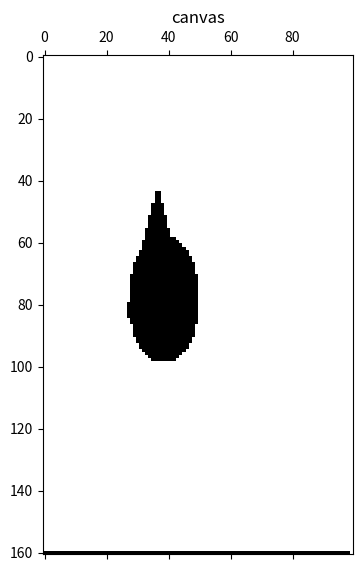
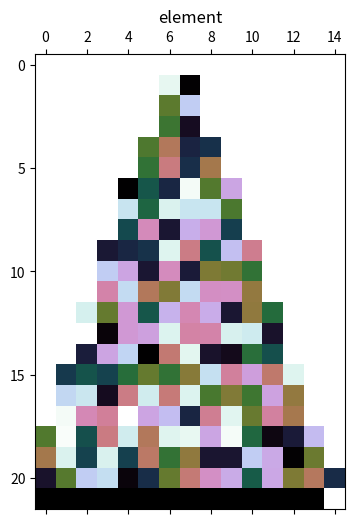
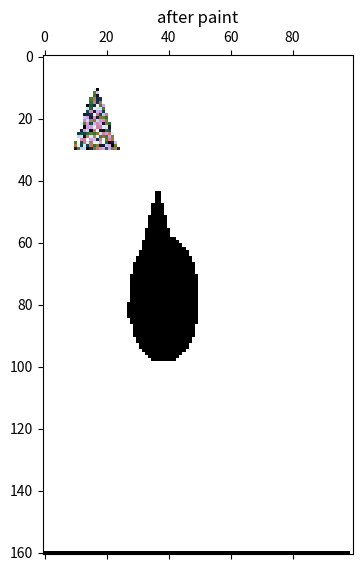

Write Python code to recreate these figures, in order.
import matplotlib.pyplot as plt
import numpy as np
import math
import copy
from numpy.random import randint

class ShapeGenerator:
    def __init__(self):
        # the color should be between vacancy and blank
        self.cmap = plt.cm.cubehelix
        self.vacancy = 0  # black,where out of screen
        self.blank = 256  # white,where is the screen have nothing to show
        self.vacancyPoint = copy.deepcopy(self.vacancy) #where is a point of the generated Shape,can't equal to zero
        self.pos=None

    def generateShape(self,shape,maxHeight,maxWidth,args=None):
        canvas=np.zeros((maxHeight,maxWidth))
        for h in range(maxHeight):
            for w in range(maxWidth):
                canvas[h][w]=self.blank

        if shape == "rectangle":
            for h in range(maxHeight):
                for w in range(maxWidth):
                    canvas[h][w]=self.vacancyPoint

        elif shape == "isosceles triangle":
            for h in range(maxHeight):
                for w in range(maxWidth):
                    if abs(w+1-maxWidth/2)/(h+1)<=((maxWidth/2)/maxHeight):
                        canvas[h][w]=self.vacancyPoint

        elif shape == "upper triangle":
            for h in range(maxHeight):
                for w in range(maxWidth):
                    if w<=h:
                        canvas[h][w]=self.vacancyPoint

        elif shape == "lower triangle":
            for h in range(maxHeight):
                for w in range(maxWidth):
                    if w>=h:
                        canvas[h][w]=self.vacancyPoint

        elif shape == "ellipse":
            if maxWidth>=maxHeight:
                a=maxWidth/2
                b=maxHeight/2
                c=math.sqrt(a**2-b**2)
                for h in range(maxHeight):
                    y=abs(maxHeight/2-h)
                    for w in range(maxWidth):
                        x =abs(maxWidth/2-w)
                        t=math.sqrt((c - x) ** 2 +y**2) + math.sqrt((c + x) ** 2+y**2)
                        if t <= 2*a:
                            canvas[h][w]=self.vacancyPoint
            else:
                a=maxHeight/2
                b=maxWidth/2
                c=math.sqrt(a**2-b**2)
                for w in range(maxWidth):
                    y=abs(maxWidth/2-w)
                    for h in range(maxHeight):
                        x =abs(maxHeight/2-h)
                        t=math.sqrt((c - x) ** 2 +y**2) + math.sqrt((c + x) ** 2+y**2)
                        if t <= 2*a:
                            canvas[h][w]=self.vacancyPoint
        return canvas

    def showShape(self,shapeCanvas,title="shape"):
        plt.matshow(shapeCanvas,cmap="gist_yarg")
        plt.title(title)
        plt.show()

class Canvas(ShapeGenerator):
    def __init__(self,height,width):
        ShapeGenerator.__init__(self)
        self.width=width
        self.height=height
        self.basemat=None
        self.canvas=None
        self.clean=None
        #self.remain balnk

    #generator the max cubic storage mat
    def prepareBoard(self):
        self.basemat = np.zeros((self.height+1,self.width))
        for h in range(self.height):
            for w in range(self.width):
                self.basemat[h][w]=self.blank   #default to be paintful
        #to control and show color reflect in matshow
        for w in range(self.width):
            self.basemat[self.height][w]=self.vacancy
        self.basemat[self.height][self.width-1]=self.blank

        self.canvas=copy.deepcopy(self.basemat)

    def tailorCanvas(self,shapeMat,y,x):#start point left-top (x,y)
        hh=shapeMat.shape[0]
        ww=shapeMat.shape[1]
        for h in range(hh):
            for w in range(ww):
                if shapeMat[h][w]==self.vacancyPoint and (y+h)<self.height and (x+w)<self.width:
                    self.canvas[y+h][x+w]=self.vacancy
        return (y,x)

    def paintElement(self,element,y,x):
        elementMat=element.mat
        hh = elementMat.shape[0]
        ww = elementMat.shape[1]
        for h in range(hh):
            for w in range(ww):
                if elementMat[h][w] != element.blank  and (y + h) < self.height and (x + w) < self.width:
                    if self.canvas[y + h][x + w]==self.vacancy:
                        print("drop into the vacancy")
                    elif self.canvas[y + h][x + w]!=self.blank:
                        print("cover other element")
                    else:
                        self.canvas[y + h][x + w] = elementMat[h][w]
        return (y,x)    #return position to Element sample

    def showCanvas(self,title="canvas"):
        plt.matshow(self.canvas,cmap=self.cmap)
        plt.title(title)
        plt.show()

    def cleanCanvas(self,element):
        y=element.pos[0]
        x=element.pos[1]
        hh = element.shape[0]
        ww = element.shape[1]
        for h in range(hh):
            for w in range(ww):
                if element[h][w] != self.vacancyPoint and (y + h) < self.height and (x + w) < self.width:
                    self.canvas[y + h][x + w] = self.blank

    def generateRandomCanvasForTest(self):
        self.prepareBoard()
        for i in range(randint(2,5)):
            shapes = ["rectangle", "isosceles triangle", "upper triangle", "lower triangle", "ellipse"]
            shapeName = shapes[randint(len(shapes))]
            dig = self.generateShape(shapeName, randint(self.height/6,self.height/3), randint(self.width/6,self.width/3))
            self.tailorCanvas(dig, randint(self.height/2),randint(self.width/2))


class Element(ShapeGenerator):

    def __init__(self,type="default"):
        ShapeGenerator.__init__(self)
        self.type=type
        self.pos=None #(y,x) returned by Canvas sample
        self.hasPainted=False
        self.mat=None
        self.shapeMat=None
        self.height=None
        self.width=None
        if type=="default":
            pass
        else:
            raise Exception("ELEMENT for paint TYPE UNKOWN")
    #def format(self,rawPicture):
    #    pass
    def generateRandomElementForTest(self,canvas):
        maxHeight=canvas.height
        maxWidth=canvas.width
        shapes=["rectangle","isosceles triangle","upper triangle","lower triangle","ellipse"]
        shapeName=shapes[randint(len(shapes))]
        self.height=randint(int(maxHeight/10)+1,int(maxHeight/3)+1)
        self.width=randint(int(maxWidth/10)+1,int(maxWidth/3)+1)
        self.shapeMat=self.generateShape(shapeName,self.height,self.width)
        self.mat=np.zeros((self.height,self.width))
        for h in range(self.height):
            for w in range(self.width):
                self.mat[h][w]=self.blank
        #random color
        for h in range(self.height):
            for w in range(self.width):
                if self.shapeMat[h][w]==self.vacancyPoint:
                    self.mat[h][w]=randint(self.vacancy+1,self.blank)

    def showElement(self,title="element"):
        tempMat = np.zeros((self.height+1,self.width))
        for h in range(self.height):
            for w in range(self.width):
                tempMat[h][w]=self.mat[h][w]   #default to be paintful
        #to control and show color reflect in matshow
        for w in range(self.width):
            tempMat[self.height][w]=self.vacancy
        tempMat[self.height][self.width-1]=self.blank
        plt.matshow(tempMat,cmap=self.cmap)
        plt.title(title)
        plt.show()

class Painter(Canvas,Element):
    def __init__(self,height,width):
        Canvas.__init__(self,height,width)
        Element.__init__(self)
        self.paintedElementList=list()
        self.waitingPaintList=list()

    def checkIsBlank(self):
        pass

    def searchPossibleBlank(self):
        pass

    def searchRules(self):
        pass

    def pushElement(self,element):
        self.waitingPaintList.append(element)


if __name__ == "__main__":
    #mat = np.arange(64*64).reshape(64, 64)
    #mat = np.array([[1,1,1],[1,1,-1],[1.5,2,2]])
    #plt.matshow(mat,cmap=plt.cm.cubehelix)
    #plt.show()

    cv=Canvas(160,100)
    cv.generateRandomCanvasForTest()
    cv.showCanvas()
    #ellipse=cv.generateShape("ellipse",50,30)
    #cv.showShape(ellipse)
    #cv.prepareBoard()
    #cv.tailorCanvas(ellipse,50,50)
    #cv.showCanvas(title="after tailor")

    el=Element()
    el.generateRandomElementForTest(cv)
    el.showElement()
    cv.paintElement(el,10,10)
    cv.showCanvas(title="after paint")
